Photos from the image-classification dataset "public" in the GitHub repository idrunkgd/DASOERP. Its 16 classes are: AVEVA report, AVEVA System Platform 2023, CSV validation, GAMP5, HighByte, HiveMQ, industrial protocols, ISA standards, networking, OpenShift, PLC programming, Siemens hardware, SQL Server, SSRS, TIA Portal, WinCC SCADA.

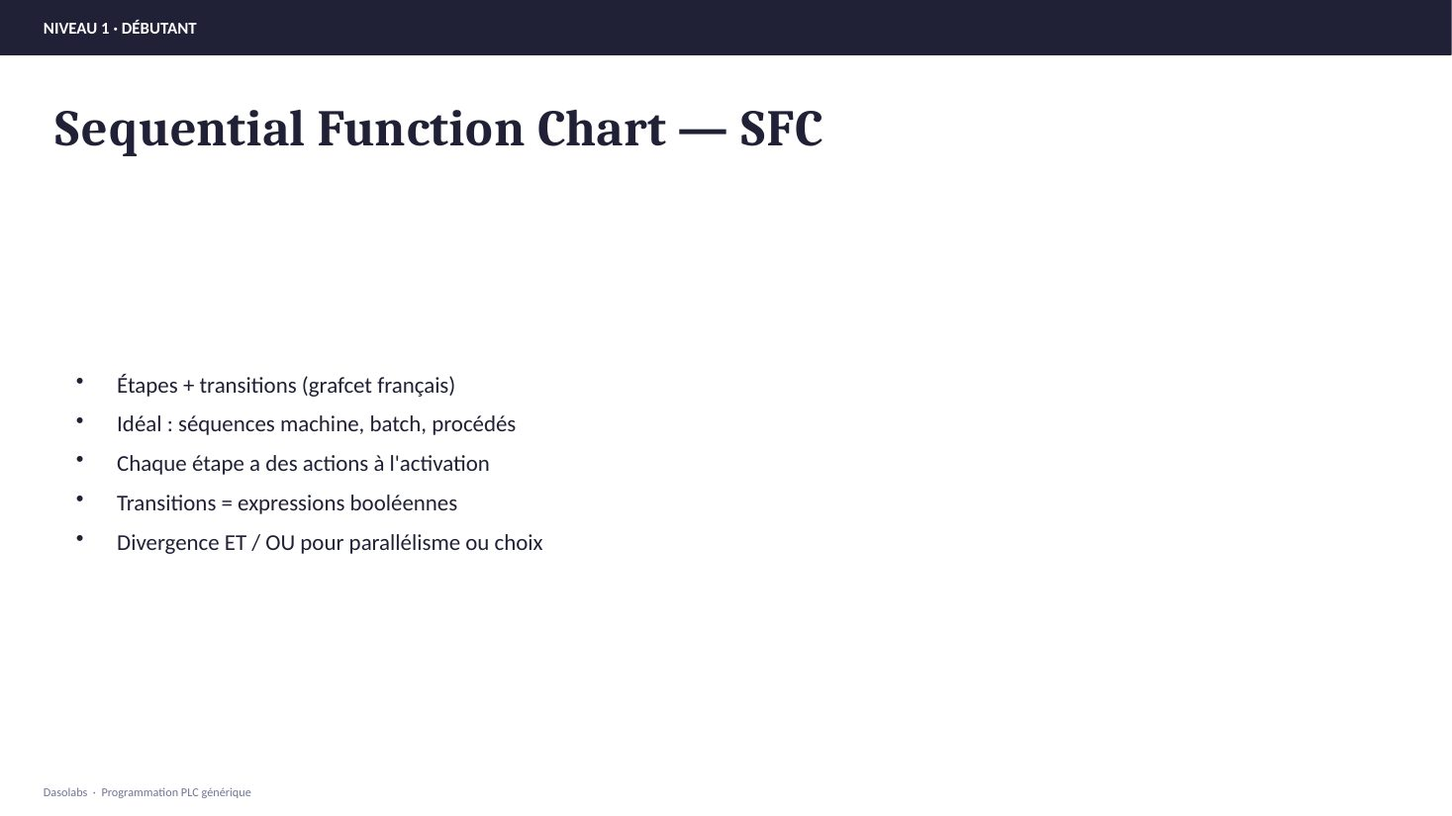
Label: PLC programming

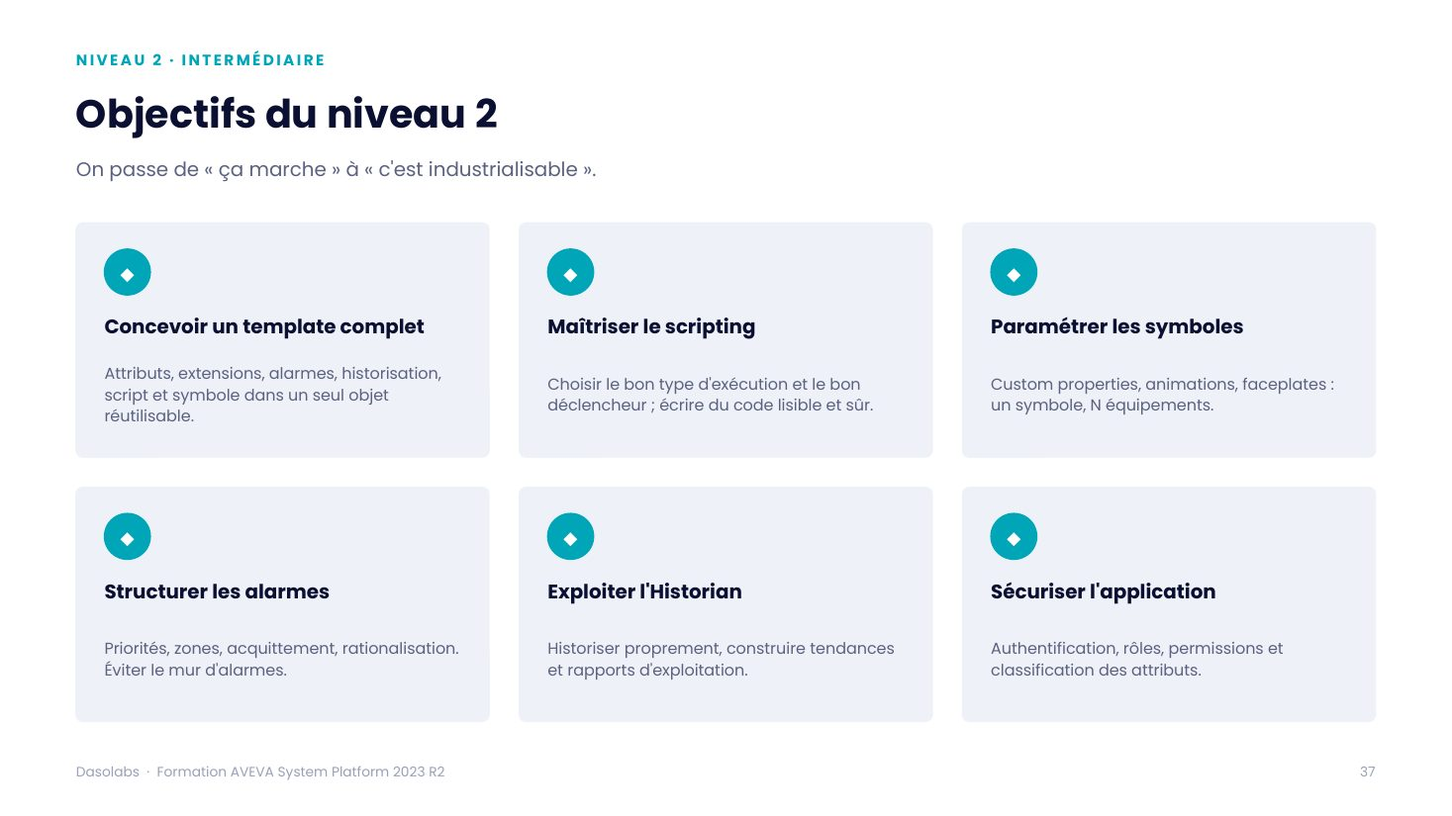
Label: AVEVA System Platform 2023

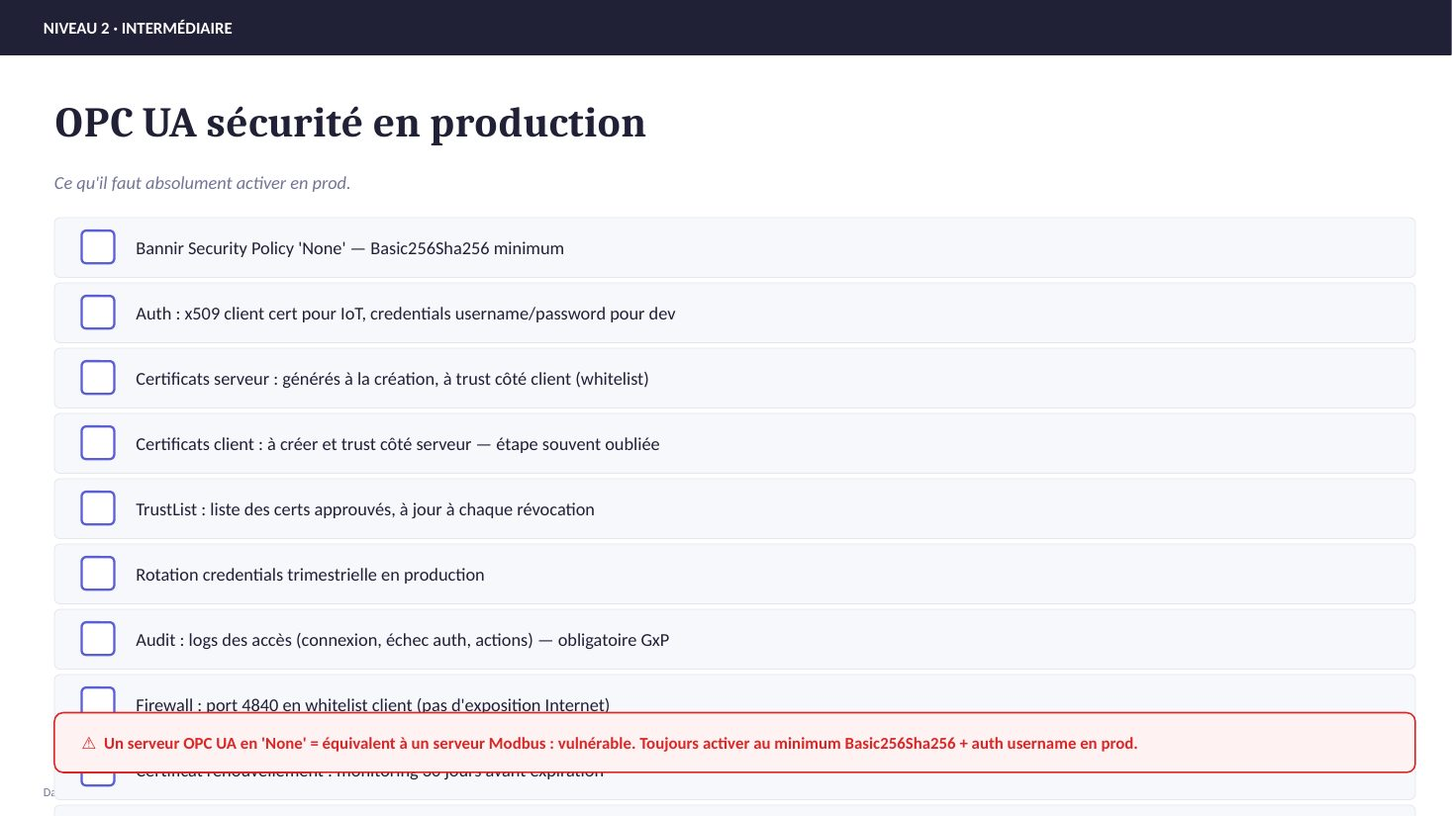
Label: industrial protocols

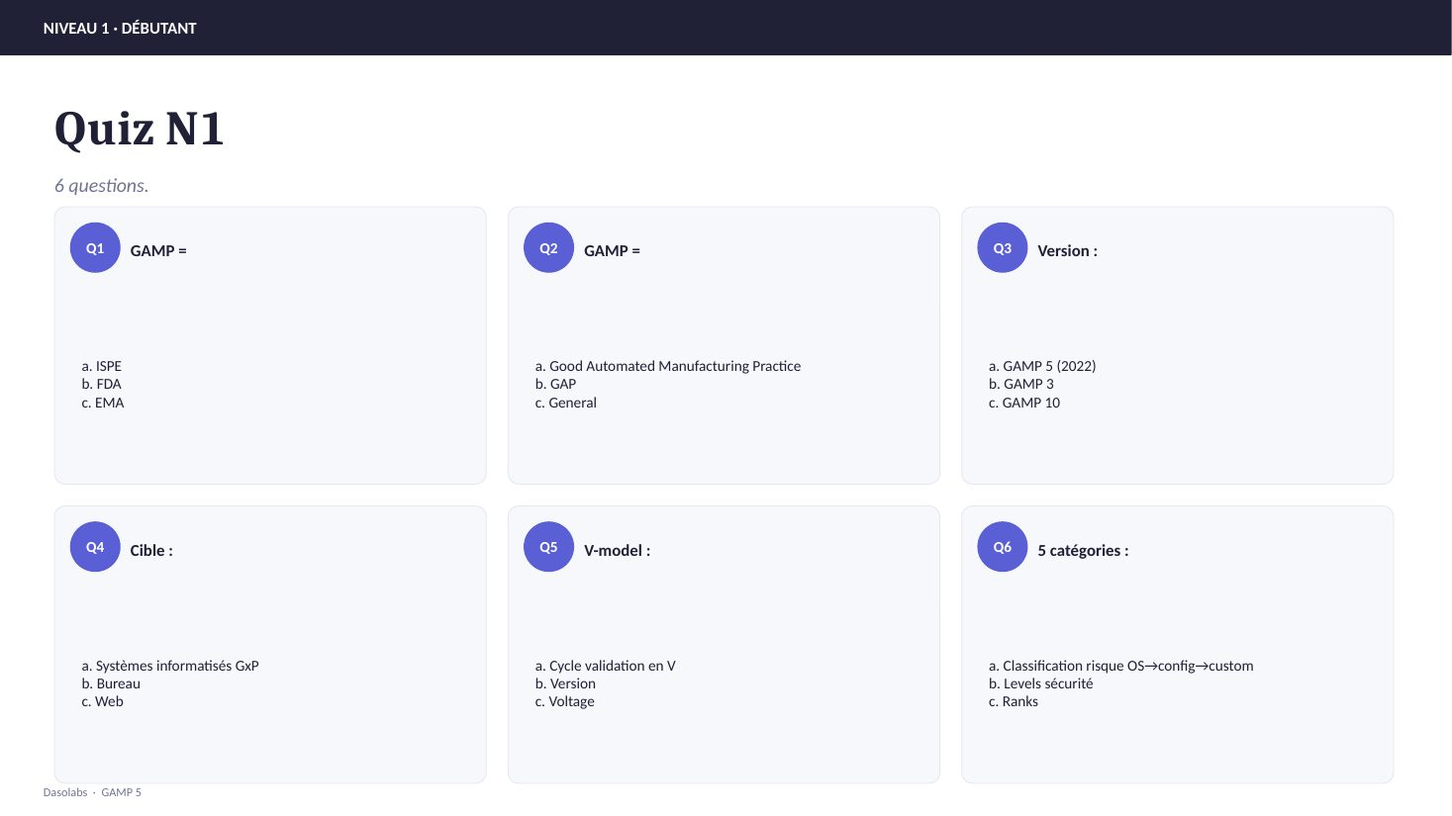
Label: GAMP5

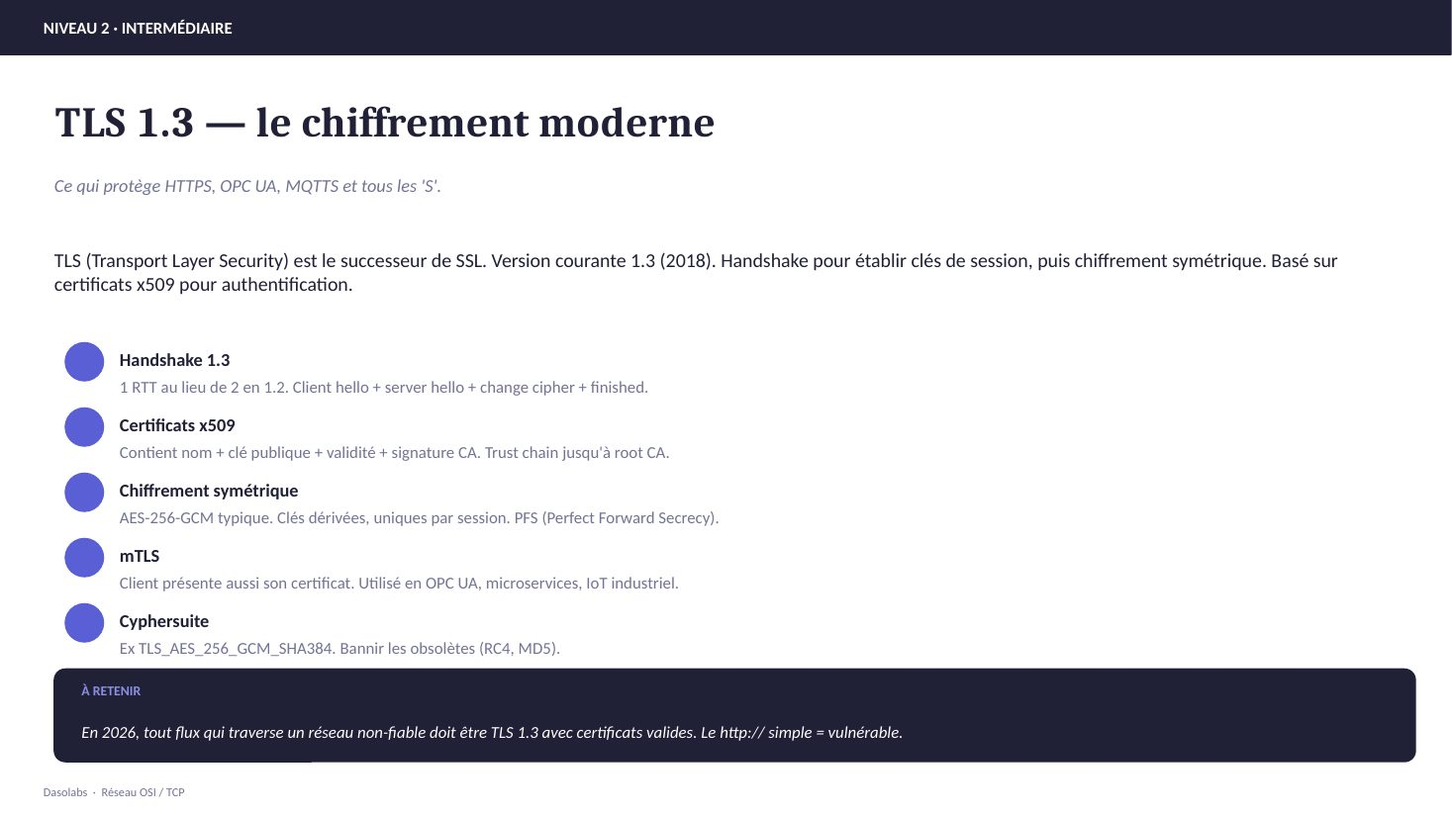
Label: networking

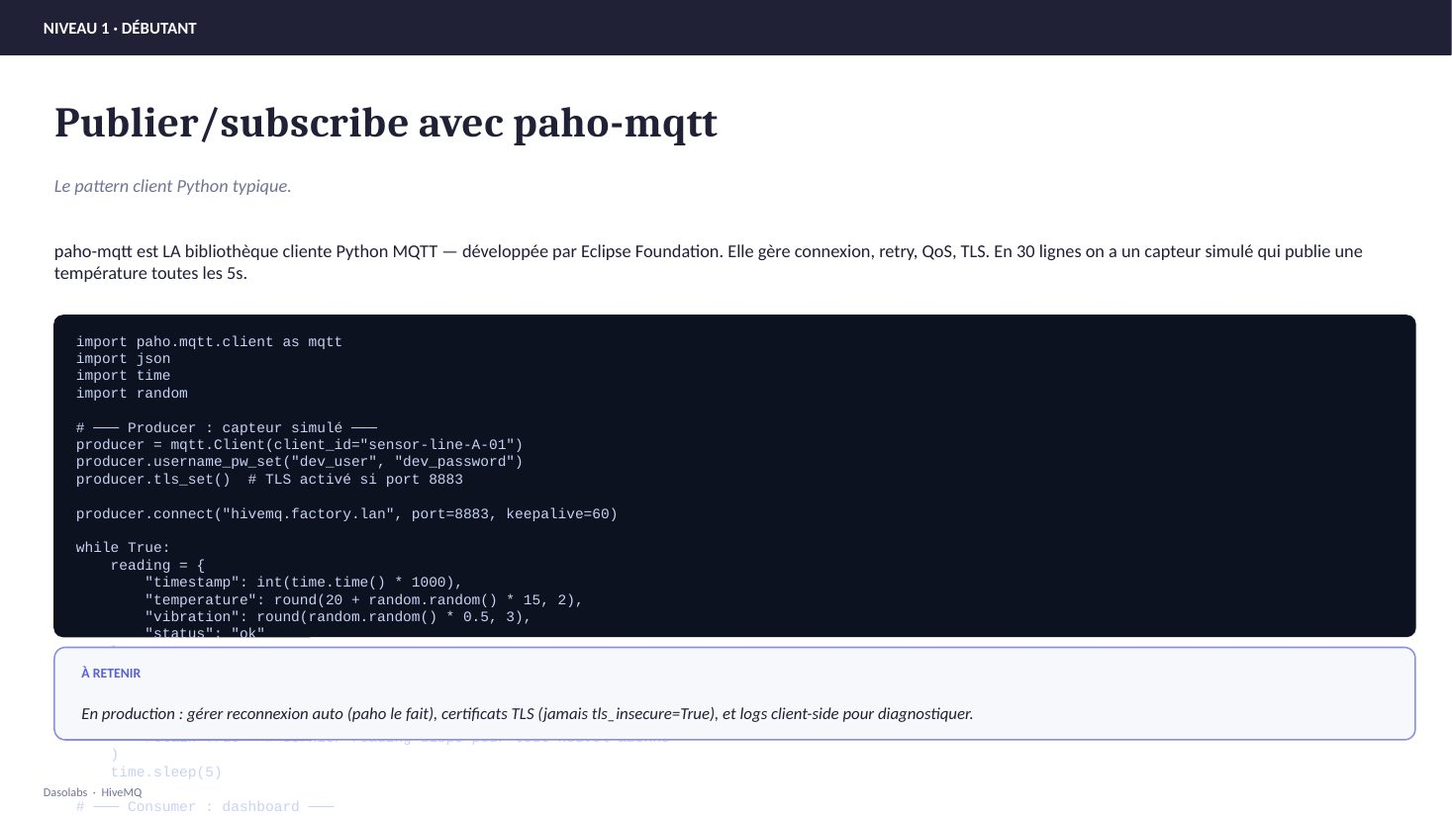
Label: HiveMQ
